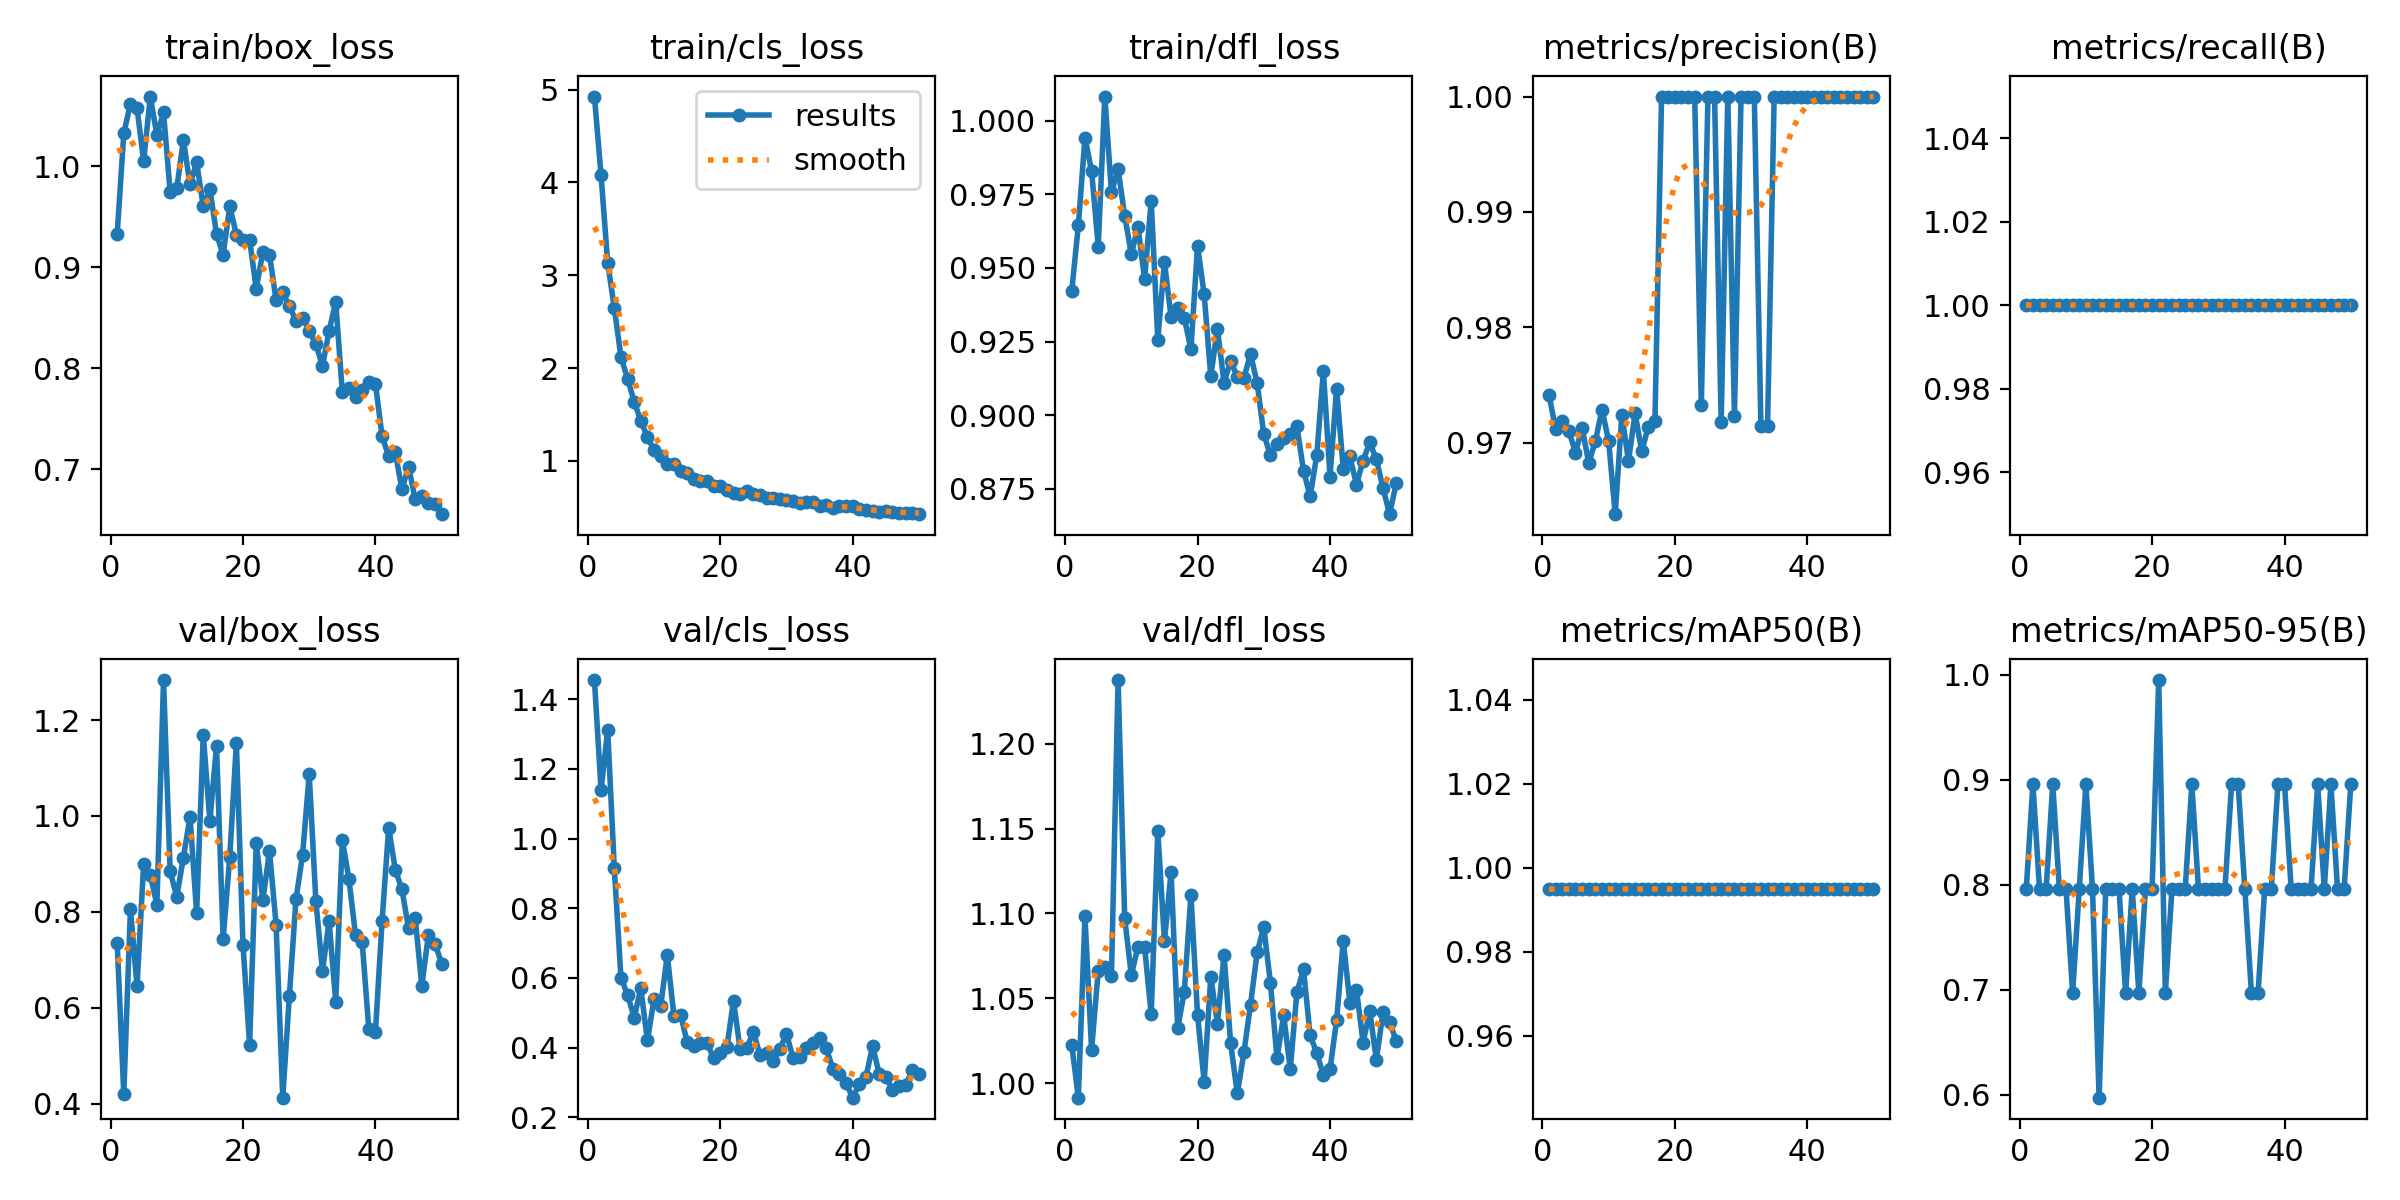

Source data for this figure (header and first rows):
epoch, train/box_loss, train/cls_loss, train/dfl_loss, metrics/precision(B), metrics/recall(B), metrics/mAP50(B), metrics/mAP50-95(B), val/box_loss, val/cls_loss, val/dfl_loss, lr/pg0, lr/pg1, lr/pg2
1, 0.9329, 4.926, 0.942, 0.9741, 1, 0.995, 0.796, 0.7359, 1.455, 1.023, 0.0005334, 0.0005334, 0.0005334
2, 1.033, 4.076, 0.9645, 0.9712, 1, 0.995, 0.8955, 0.4194, 1.139, 0.9915, 0.001062, 0.001062, 0.001062
3, 1.062, 3.135, 0.9943, 0.9719, 1, 0.995, 0.796, 0.8058, 1.312, 1.098, 0.001569, 0.001569, 0.001569
4, 1.058, 2.647, 0.9829, 0.971, 1, 0.995, 0.796, 0.645, 0.9151, 1.02, 0.001568, 0.001568, 0.001568
5, 1.005, 2.123, 0.9573, 0.9691, 1, 0.995, 0.8955, 0.9, 0.6011, 1.066, 0.001535, 0.001535, 0.001535
6, 1.069, 1.884, 1.008, 0.9713, 1, 0.995, 0.796, 0.877, 0.5514, 1.068, 0.001502, 0.001502, 0.001502
7, 1.031, 1.638, 0.9757, 0.9682, 1, 0.995, 0.796, 0.8152, 0.4862, 1.063, 0.001469, 0.001469, 0.001469
8, 1.054, 1.431, 0.9836, 0.9701, 1, 0.995, 0.6965, 1.284, 0.5703, 1.238, 0.001436, 0.001436, 0.001436
9, 0.9748, 1.258, 0.9677, 0.9729, 1, 0.995, 0.796, 0.8847, 0.4204, 1.097, 0.001403, 0.001403, 0.001403
10, 0.9784, 1.115, 0.9546, 0.9702, 1, 0.995, 0.8955, 0.8317, 0.5396, 1.064, 0.00137, 0.00137, 0.00137
11, 1.026, 1.049, 0.964, 0.9638, 1, 0.995, 0.796, 0.9133, 0.5188, 1.08, 0.001337, 0.001337, 0.001337
12, 0.9821, 0.9692, 0.9462, 0.9724, 1, 0.995, 0.597, 0.9982, 0.6657, 1.08, 0.001304, 0.001304, 0.001304
13, 1.004, 0.9615, 0.9728, 0.9684, 1, 0.995, 0.796, 0.7971, 0.4916, 1.041, 0.001271, 0.001271, 0.001271
14, 0.9604, 0.8856, 0.9256, 0.9725, 1, 0.995, 0.796, 1.169, 0.4948, 1.149, 0.001238, 0.001238, 0.001238
15, 0.9774, 0.8668, 0.9521, 0.9692, 1, 0.995, 0.796, 0.9894, 0.416, 1.084, 0.001205, 0.001205, 0.001205
16, 0.9333, 0.801, 0.9333, 0.9714, 1, 0.995, 0.6965, 1.146, 0.4039, 1.125, 0.001172, 0.001172, 0.001172
17, 0.9126, 0.7837, 0.9365, 0.9719, 1, 0.995, 0.796, 0.7429, 0.4143, 1.032, 0.001139, 0.001139, 0.001139
18, 0.9605, 0.7836, 0.9331, 1, 1, 0.995, 0.6965, 0.9137, 0.4134, 1.054, 0.001106, 0.001106, 0.001106
19, 0.9324, 0.7279, 0.9224, 1, 1, 0.995, 0.796, 1.153, 0.3693, 1.111, 0.001073, 0.001073, 0.001073
20, 0.9267, 0.7259, 0.9575, 1, 1, 0.995, 0.796, 0.7312, 0.3841, 1.04, 0.00104, 0.00104, 0.00104
21, 0.9271, 0.6818, 0.941, 1, 1, 0.995, 0.995, 0.5229, 0.4008, 1.001, 0.001007, 0.001007, 0.001007
22, 0.879, 0.6575, 0.9132, 1, 1, 0.995, 0.6965, 0.9431, 0.5343, 1.063, 0.0009739, 0.0009739, 0.0009739
23, 0.9155, 0.6467, 0.9293, 1, 1, 0.995, 0.796, 0.8244, 0.3949, 1.035, 0.0009409, 0.0009409, 0.0009409
24, 0.9124, 0.6733, 0.9111, 0.9733, 1, 0.995, 0.796, 0.9265, 0.3997, 1.076, 0.0009078, 0.0009078, 0.0009078
25, 0.8676, 0.6453, 0.9185, 1, 1, 0.995, 0.796, 0.7728, 0.4449, 1.024, 0.0008748, 0.0008748, 0.0008748
26, 0.8753, 0.6272, 0.9131, 1, 1, 0.995, 0.8955, 0.4122, 0.3792, 0.9939, 0.0008418, 0.0008418, 0.0008418
27, 0.8616, 0.5988, 0.9126, 0.9718, 1, 0.995, 0.796, 0.6242, 0.384, 1.018, 0.0008088, 0.0008088, 0.0008088
28, 0.8472, 0.5977, 0.9209, 1, 1, 0.995, 0.796, 0.8264, 0.3618, 1.046, 0.0007758, 0.0007758, 0.0007758
29, 0.8504, 0.5894, 0.9109, 0.9723, 1, 0.995, 0.796, 0.9193, 0.3963, 1.077, 0.0007428, 0.0007428, 0.0007428
30, 0.8371, 0.5743, 0.8936, 1, 1, 0.995, 0.796, 1.087, 0.4399, 1.092, 0.0007098, 0.0007098, 0.0007098
31, 0.8241, 0.5653, 0.8864, 1, 1, 0.995, 0.796, 0.8232, 0.369, 1.059, 0.0006768, 0.0006768, 0.0006768
32, 0.8025, 0.5482, 0.8901, 1, 1, 0.995, 0.8955, 0.6762, 0.3723, 1.015, 0.0006438, 0.0006438, 0.0006438
33, 0.837, 0.5561, 0.8921, 0.9715, 1, 0.995, 0.8955, 0.7803, 0.3988, 1.04, 0.0006108, 0.0006108, 0.0006108
34, 0.866, 0.5555, 0.8937, 0.9714, 1, 0.995, 0.796, 0.6124, 0.4139, 1.008, 0.0005778, 0.0005778, 0.0005778
35, 0.7762, 0.5178, 0.8963, 1, 1, 0.995, 0.6965, 0.9497, 0.4273, 1.054, 0.0005448, 0.0005448, 0.0005448
36, 0.7802, 0.5279, 0.8812, 1, 1, 0.995, 0.6965, 0.868, 0.3982, 1.067, 0.0005118, 0.0005118, 0.0005118
37, 0.7719, 0.4956, 0.8724, 1, 1, 0.995, 0.796, 0.7507, 0.3396, 1.028, 0.0004788, 0.0004788, 0.0004788
38, 0.7783, 0.5096, 0.8864, 1, 1, 0.995, 0.796, 0.7362, 0.3236, 1.018, 0.0004458, 0.0004458, 0.0004458
39, 0.787, 0.5159, 0.915, 1, 1, 0.995, 0.8955, 0.555, 0.2972, 1.005, 0.0004127, 0.0004127, 0.0004127
40, 0.7846, 0.5113, 0.8791, 1, 1, 0.995, 0.8955, 0.5493, 0.2563, 1.008, 0.0003797, 0.0003797, 0.0003797
41, 0.7328, 0.4851, 0.9091, 1, 1, 0.995, 0.796, 0.7808, 0.2965, 1.037, 0.0003467, 0.0003467, 0.0003467
42, 0.7128, 0.4669, 0.8819, 1, 1, 0.995, 0.796, 0.9757, 0.3161, 1.084, 0.0003137, 0.0003137, 0.0003137
43, 0.7168, 0.4629, 0.886, 1, 1, 0.995, 0.796, 0.8879, 0.4042, 1.048, 0.0002807, 0.0002807, 0.0002807
44, 0.6802, 0.454, 0.8765, 1, 1, 0.995, 0.796, 0.8467, 0.3249, 1.055, 0.0002477, 0.0002477, 0.0002477
45, 0.7028, 0.4566, 0.8846, 1, 1, 0.995, 0.8955, 0.7656, 0.3163, 1.024, 0.0002147, 0.0002147, 0.0002147
46, 0.6708, 0.4476, 0.8908, 1, 1, 0.995, 0.796, 0.7873, 0.2794, 1.043, 0.0001817, 0.0001817, 0.0001817
47, 0.6732, 0.4412, 0.8851, 1, 1, 0.995, 0.8955, 0.6449, 0.2892, 1.014, 0.0001487, 0.0001487, 0.0001487
48, 0.6671, 0.4373, 0.8753, 1, 1, 0.995, 0.796, 0.7524, 0.2914, 1.042, 0.0001157, 0.0001157, 0.0001157
49, 0.6661, 0.4429, 0.8664, 1, 1, 0.995, 0.796, 0.7334, 0.3371, 1.036, 8.2683e-05, 8.2683e-05, 8.2683e-05
50, 0.6557, 0.4252, 0.877, 1, 1, 0.995, 0.8955, 0.6921, 0.3242, 1.025, 4.9677e-05, 4.9677e-05, 4.9677e-05
